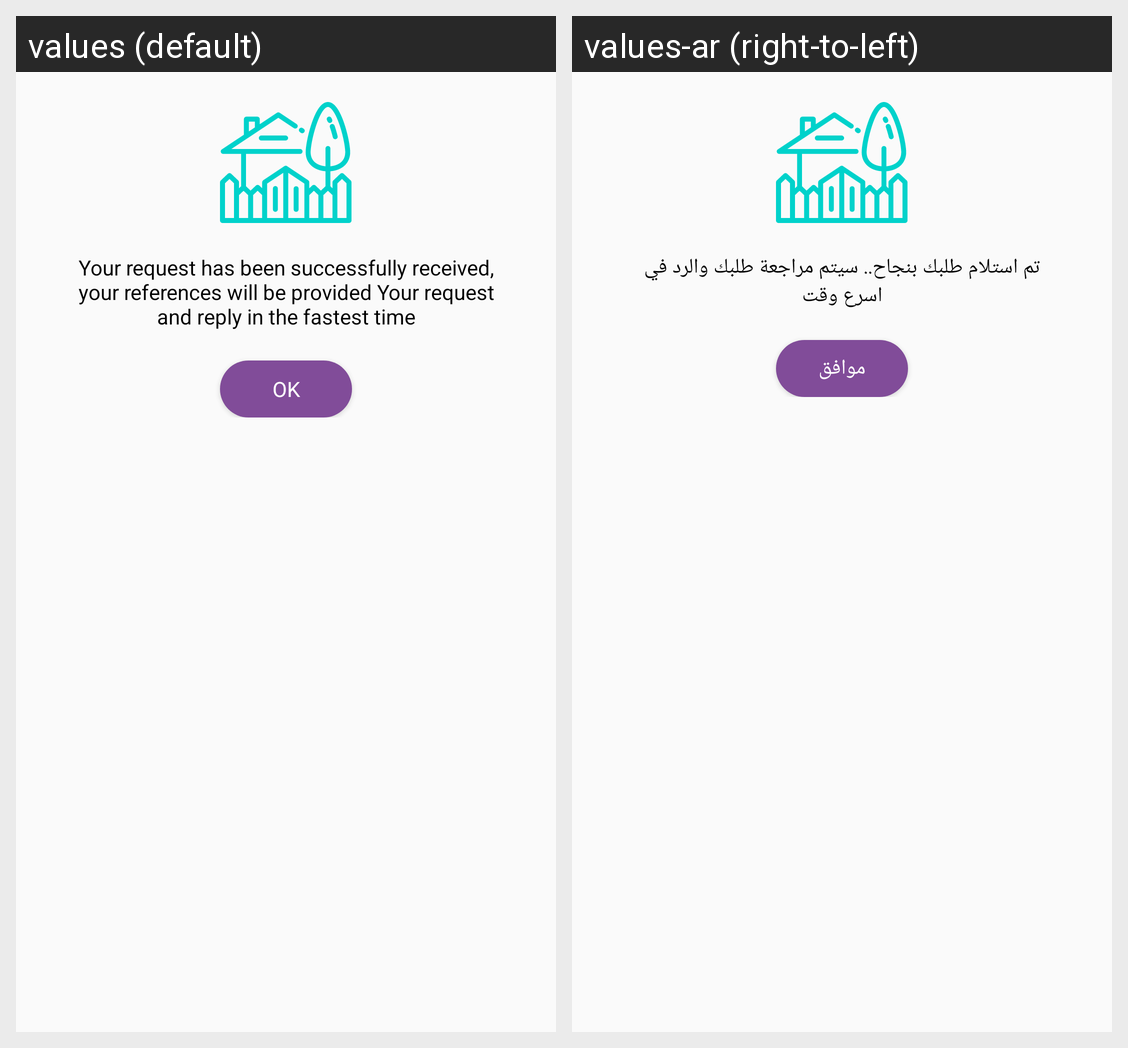

This grid shows one Android layout under two languages. Give, for every string resource on the screen, its name, the default text and each shown locale's text.
Android screen res/layout/success_message.xml rendered under 2 locales, left to right: values (default), values-ar (right-to-left). Device: Nexus 5 (rendered at 1080×1920; each locale shown at half size, 540×960, under a caption strip naming it); theme AppTheme.
Strings drawn on this screen, with the default value and each locale's value (text and hints the layout hard-codes, and strings that could not be matched under every locale, appear in the picture but are not listed):

Success_message
  values: Your request has been successfully received, your references will be provided Your request and reply in the fastest time
  values-ar: تم استلام طلبك بنجاح.. سيتم مراجعة طلبك والرد في اسرع وقت

ok
  values: Ok
  values-ar: موافق
